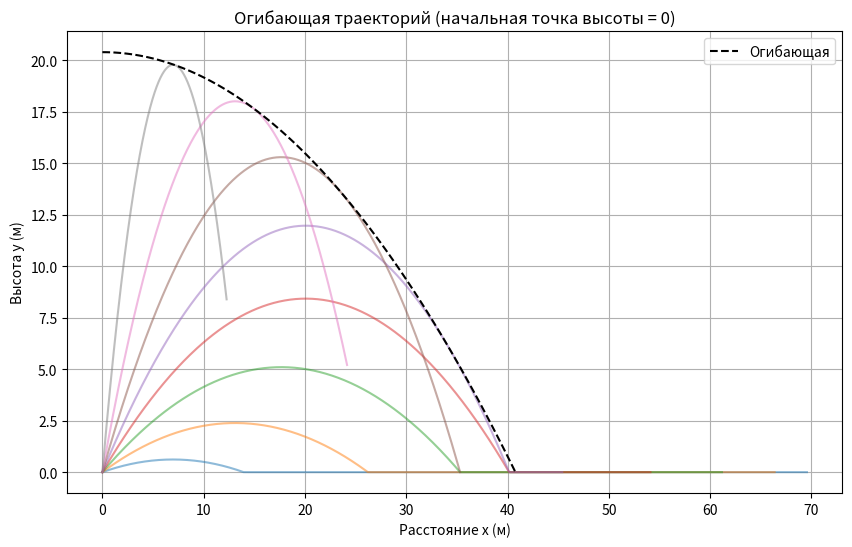

The matplotlib source for this figure:
import numpy as np
import matplotlib.pyplot as plt

# Параметры
v0 = 20  # начальная скорость, м/с
g = 9.81  # ускорение свободного падения, м/с^2
k = 0.1  # коэффициент сопротивления, кг/с
m = 1  # масса, кг
dt = 0.01  # шаг времени
t_max = 5  # максимальное время моделирования, с
t = np.linspace(0, 2 * v0 * np.sin(np.radians(60)) / g, 500)  # время, с
# Углы для построения траекторий
angles = np.linspace(10, 80, 8)
plt.figure(figsize=(10, 6))

# Построение траекторий и огибающей
for alpha in angles:
    x = v0 * np.cos(np.radians(alpha)) * t
    y = v0 * np.sin(np.radians(alpha)) * t - 0.5 * g * t**2
    y = np.maximum(y, 0)  # Ограничиваем значение y, чтобы оно не опускалось ниже нуля
    plt.plot(x, y, alpha=0.5)

# Огибающая
x_envelope = np.linspace(0, (v0**2) / g, 100)
y_envelope = (v0**2) / (2 * g) - (g * x_envelope**2) / (2 * v0**2)
y_envelope = np.maximum(y_envelope, 0)  # Ограничиваем огибающую тоже

plt.plot(x_envelope, y_envelope, 'k--', label='Огибающая')
plt.xlabel("Расстояние x (м)")
plt.ylabel("Высота y (м)")
plt.title("Огибающая траекторий (начальная точка высоты = 0)")
plt.legend()
plt.grid()
plt.show()
